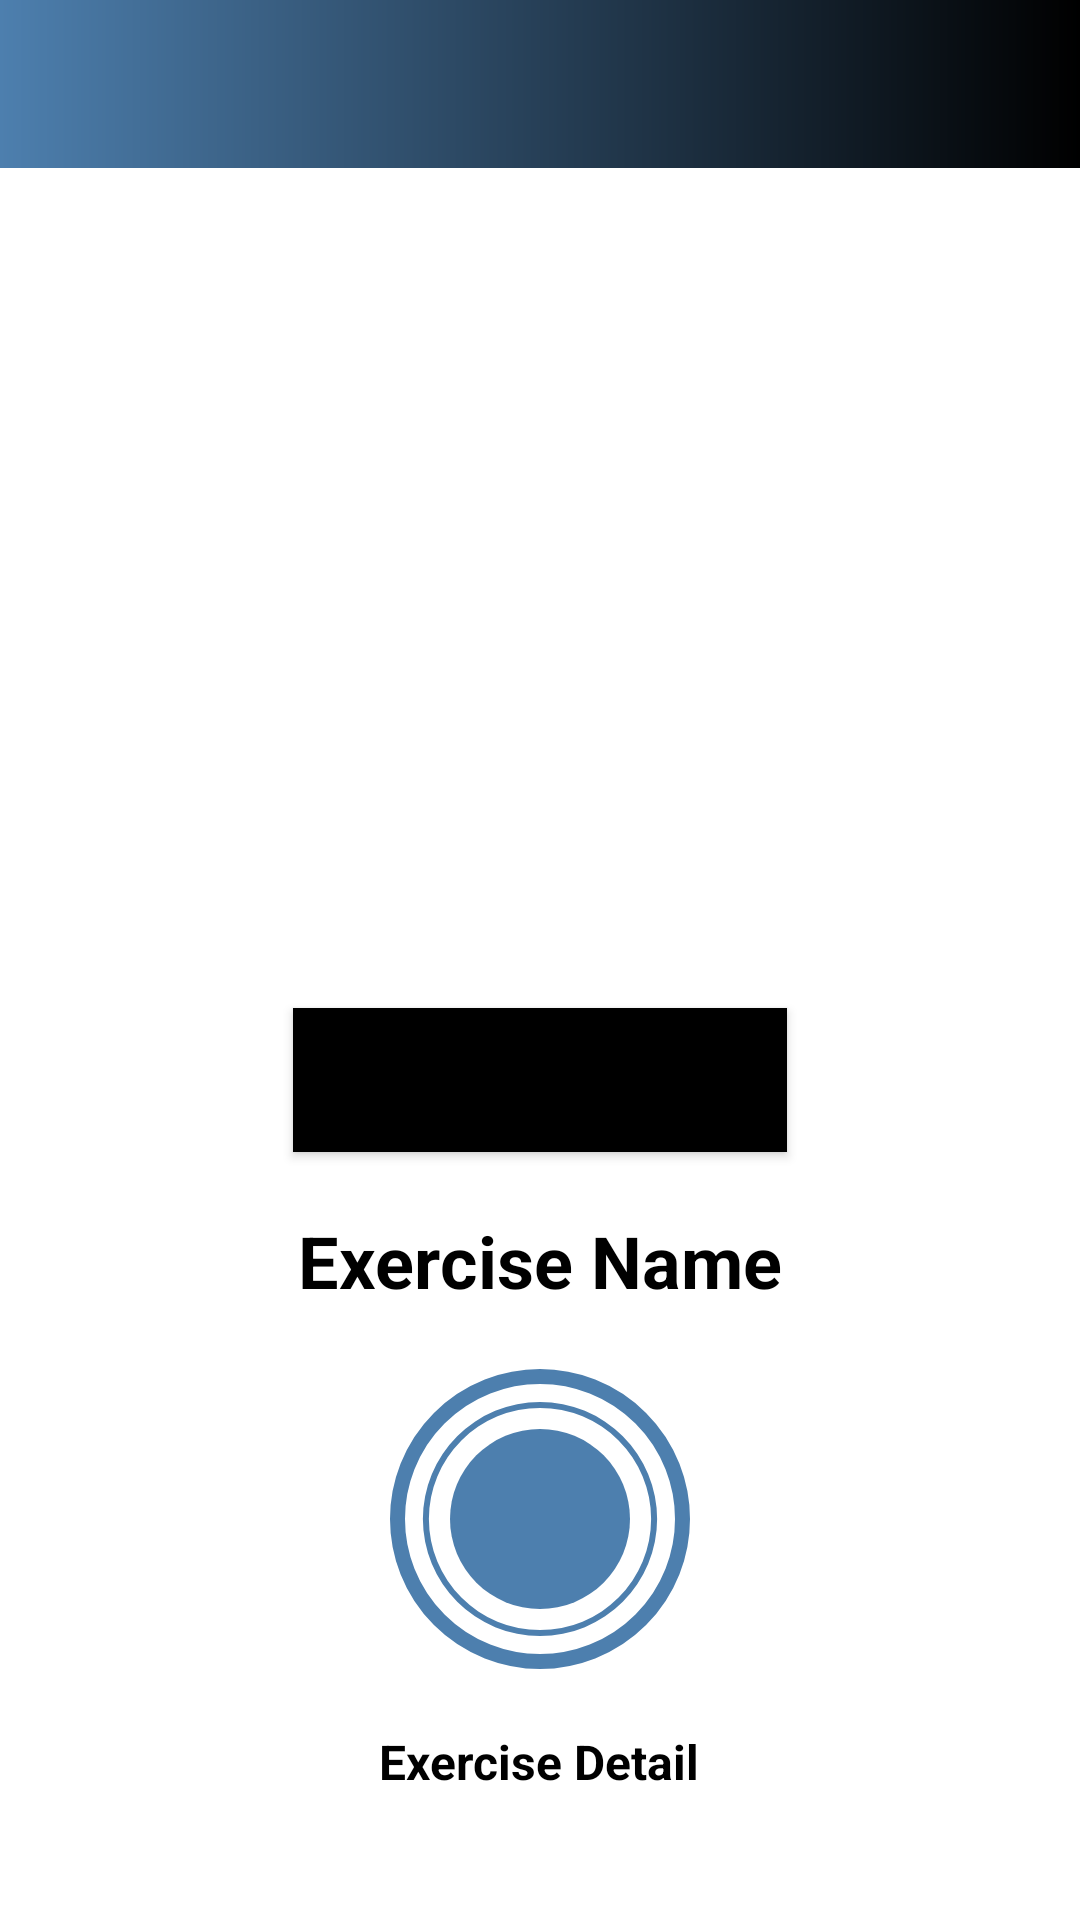

Layout XML and referenced resources for this Android screen:
<!-- AndroidManifest.xml: application theme Theme.HomeWorkout -->
<!-- res/layout/activity_exercise.xml -->
<?xml version="1.0" encoding="utf-8"?>
<RelativeLayout xmlns:android="http://schemas.android.com/apk/res/android"
    xmlns:app="http://schemas.android.com/apk/res-auto"
    xmlns:tools="http://schemas.android.com/tools"
    android:layout_width="match_parent"
    android:layout_height="match_parent"
    tools:context="ui.menulatihan.ExerciseActivity"
    android:orientation="vertical"
    android:background="@color/white">

    <androidx.appcompat.widget.Toolbar
        android:id="@+id/toolbar_exercise_activity"
        android:layout_width="match_parent"
        android:layout_height="?android:attr/actionBarSize"
        android:background="@drawable/toolbar_bg"
        app:titleTextColor="@color/white" />

    
    <LinearLayout
        android:layout_width="match_parent"
        android:layout_height="match_parent"
        android:layout_below="@+id/toolbar_exercise_activity"
        android:gravity="center"
        android:orientation="vertical"
        android:visibility="gone"
        android:id="@+id/rest_view_ll">

        <TextView
            android:layout_width="wrap_content"
            android:layout_height="wrap_content"
            android:text="BERSIAPLAH UNTUK"
            android:textColor="@color/black"
            android:textSize="22sp"
            android:textStyle="bold"/>

        <FrameLayout
            android:layout_width="100dp"
            android:layout_height="100dp"
            android:layout_marginTop="10dp"
            android:background="@drawable/circular_color_border">

            <ProgressBar
                android:layout_width="100dp"
                android:layout_height="100dp"
                android:layout_gravity="center"
                android:id="@+id/progressBar"
                style="?android:attr/progressBarStyleHorizontal"
                android:background="@drawable/circular_progress_gray"
                android:indeterminate="false"
                android:max="10"
                android:progress="100"
                android:progressDrawable="@drawable/circular_progress_bar"
                android:rotation="-90"/>

            <LinearLayout
                android:layout_width="60dp"
                android:layout_height="60dp"
                android:layout_gravity="center"
                android:background="@drawable/circular_color_background"
                android:gravity="center">

                <TextView
                    android:layout_width="wrap_content"
                    android:layout_height="wrap_content"
                    android:textColor="@color/white"
                    android:textStyle="bold"
                    android:textSize="25sp"
                    tools:text="10"
                    android:id="@+id/timer_tv"/>

            </LinearLayout>
        </FrameLayout>

        <TextView
            android:layout_width="wrap_content"
            android:layout_height="wrap_content"
            android:text="LATIHAN MENDATANG:"
            android:textSize="16sp"
            android:layout_marginTop="20dp"
            android:textColor="#616161"/>

        <TextView
            android:layout_width="wrap_content"
            android:layout_height="wrap_content"
            android:layout_marginTop="5dp"
            android:textColor="@android:color/black"
            android:text="Exercise Name"
            android:textSize="22sp"
            android:textStyle="bold"
            android:id="@+id/next_exercise_tv"/>

    </LinearLayout>

    
    <LinearLayout
        android:id="@+id/exercise_view_ll"
        android:layout_width="match_parent"
        android:layout_height="match_parent"
        android:layout_below="@+id/toolbar_exercise_activity"
        android:orientation="vertical"
        android:visibility="visible">

        <ImageView
            android:id="@+id/image_iv"
            android:layout_width="match_parent"
            android:layout_height="280dp"
            android:contentDescription="exercise image"
            android:scaleType="fitStart"
            android:src="@drawable/side_plank" />

        <Button
            android:id="@+id/youtube_button"
            android:layout_width="wrap_content"
            android:layout_height="wrap_content"
            android:layout_gravity="center"
            android:background="@color/black"
            android:onClick="openYouTubeVideo"
            android:text="Lihat Video di YouTube"
            android:textColor="@color/black"
            android:textStyle="bold" />

        <TextView
            android:id="@+id/exercise_name_tv"
            android:layout_width="wrap_content"
            android:layout_height="wrap_content"
            android:layout_gravity="center"
            android:layout_marginTop="20dp"
            android:text="Exercise Name"
            android:textColor="@color/black"
            android:textSize="24sp"
            android:textStyle="bold" />

        <FrameLayout
            android:layout_width="100dp"
            android:layout_height="100dp"
            android:layout_gravity="center"
            android:layout_marginTop="20dp"
            android:background="@drawable/circular_color_border">

            <ProgressBar
                android:id="@+id/exercise_progressBar"
                style="?android:attr/progressBarStyleHorizontal"
                android:layout_width="100dp"
                android:layout_height="100dp"
                android:layout_gravity="center"
                android:background="@drawable/circular_progress_gray"
                android:indeterminate="false"
                android:max="30"
                android:progress="100"
                android:progressDrawable="@drawable/circular_progress_bar"
                android:rotation="-90" />

            <LinearLayout
                android:layout_width="60dp"
                android:layout_height="60dp"
                android:layout_gravity="center"
                android:background="@drawable/circular_color_background"
                android:gravity="center">

                <TextView
                    android:id="@+id/exercise_timer_tv"
                    android:layout_width="wrap_content"
                    android:layout_height="wrap_content"
                    android:textColor="@color/black"
                    android:textSize="25sp"
                    android:textStyle="bold"
                    tools:text="30" />

            </LinearLayout>
        </FrameLayout>

        <TextView
            android:id="@+id/exercise_desk_tv"
            android:layout_width="wrap_content"
            android:layout_height="wrap_content"
            android:layout_gravity="center"
            android:layout_marginTop="20dp"
            android:text="Exercise Detail"
            android:textColor="@color/black"
            android:textSize="16sp"
            android:textStyle="bold" />

    </LinearLayout>

    <androidx.recyclerview.widget.RecyclerView
        android:id="@+id/exercise_status_rv"
        android:layout_width="wrap_content"
        android:layout_height="wrap_content"
        android:layout_alignParentBottom="true"
        android:layout_centerHorizontal="true"
        android:layout_marginStart="5dp"
        android:layout_marginTop="5dp"
        android:layout_marginEnd="5dp"
        android:layout_marginBottom="5dp" />


</RelativeLayout>
<!-- resources referenced by this layout -->
<resources>
  <color name="black">#FF000000</color>
  <color name="white">#FFFFFFFF</color>
  <!-- drawable circular_color_background (drawable) -->
  <?xml version="1.0" encoding="utf-8"?>
  <shape xmlns:android="http://schemas.android.com/apk/res/android"
      android:shape="oval">
  
      <solid android:color="@color/abuabu"/>
  
  </shape>
  <!-- drawable circular_color_border (drawable) -->
  <?xml version="1.0" encoding="utf-8"?>
  <shape xmlns:android="http://schemas.android.com/apk/res/android"
      android:shape="oval">
  
      <stroke android:width="5dp"
          android:color="@color/abuabu"/>
  
      <solid android:color="@color/white"/>
  
  
  </shape>
  <!-- drawable circular_progress_bar (drawable) -->
  <?xml version="1.0" encoding="utf-8"?>
  <layer-list xmlns:android="http://schemas.android.com/apk/res/android">
      <item>
          <shape android:shape="ring"
              android:innerRadiusRatio="2.7"
              android:thicknessRatio="50.0"
              android:useLevel="true">
              <solid android:color="@color/abuabu"/>
          </shape>
      </item>
  </layer-list>
  <!-- drawable toolbar_bg (drawable) -->
  <?xml version="1.0" encoding="utf-8"?>
  <shape xmlns:android="http://schemas.android.com/apk/res/android">
      <gradient android:startColor="@color/abuabu"
          android:endColor="@color/black"/>
  </shape>
  <style name="Theme.HomeWorkout" parent="Theme.MaterialComponents.DayNight.NoActionBar">
          
          <item name="colorPrimary">@color/purple_500</item>
          <item name="colorPrimaryVariant">@color/purple_700</item>
          <item name="colorOnPrimary">@color/white</item>
          
          <item name="colorSecondary">@color/teal_200</item>
          <item name="colorSecondaryVariant">@color/teal_700</item>
          <item name="colorOnSecondary">@color/black</item>
          
          <item name="android:statusBarColor" tools:targetApi="l">?attr/colorPrimaryVariant</item>
          
      </style>
  <color name="abuabu">#4D7FAE</color>
  <color name="purple_500">#FFFFFFFF</color>
  <color name="purple_700">#FF3700B3</color>
  <color name="teal_200">#FF03DAC5</color>
  <color name="teal_700">#FF018786</color>
</resources>
